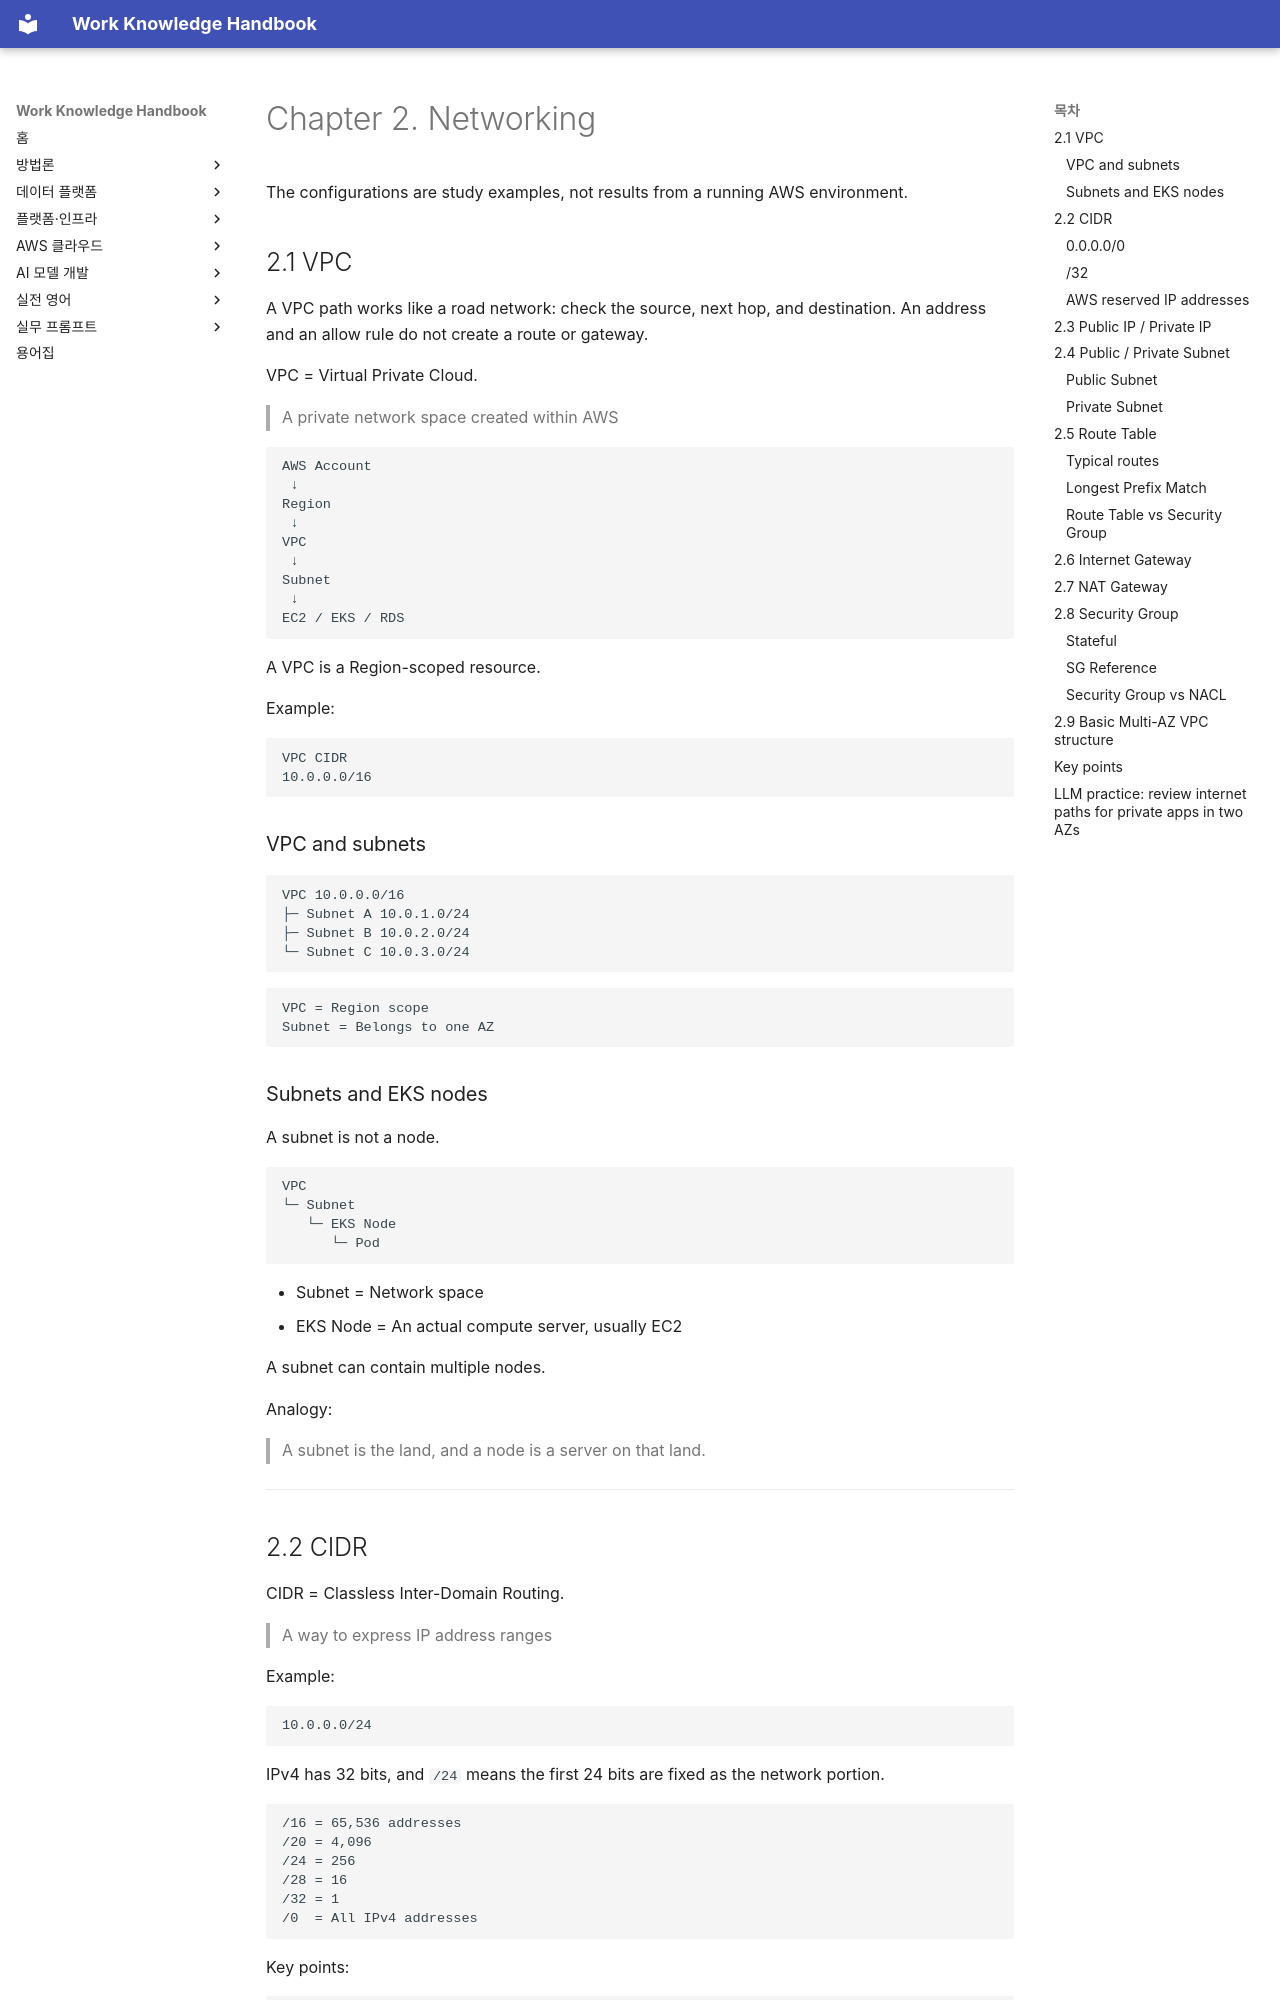

repository: nohdol97/work-handbook · page: en/aws-cloud/networking/index.html · generator: mkdocs

---
id: aws-cloud-networking
status: studied
last_updated: 2026-10-18
last_reviewed: 2026-10-18
knowledge_ids:
  - AWSC-02-01
  - AWSC-02-02
  - AWSC-02-03
  - AWSC-02-04
  - AWSC-02-05
  - AWSC-02-06
  - AWSC-02-07
  - AWSC-02-08
  - AWSC-02-09
---

# Chapter 2. Networking

The configurations are study examples, not results from a running AWS environment.

<!-- SOURCE CORE START -->

## 2.1 VPC

A VPC path works like a road network: check the source, next hop, and destination. An address and an allow rule do not create a route or gateway.

VPC = Virtual Private Cloud.

> A private network space created within AWS

```text
AWS Account
 ↓
Region
 ↓
VPC
 ↓
Subnet
 ↓
EC2 / EKS / RDS
```

A VPC is a Region-scoped resource.

Example:
```text
VPC CIDR
10.0.0.0/16
```

### VPC and subnets
```text
VPC 10.0.0.0/16
├─ Subnet A 10.0.1.0/24
├─ Subnet B 10.0.2.0/24
└─ Subnet C 10.0.3.0/24
```

```text
VPC = Region scope
Subnet = Belongs to one AZ
```

### Subnets and EKS nodes
A subnet is not a node.

```text
VPC
└─ Subnet
   └─ EKS Node
      └─ Pod
```

- Subnet = Network space
- EKS Node = An actual compute server, usually EC2

A subnet can contain multiple nodes.

Analogy:
> A subnet is the land, and a node is a server on that land.

---

## 2.2 CIDR

CIDR = Classless Inter-Domain Routing.

> A way to express IP address ranges

Example:
```text
10.0.0.0/24
```

IPv4 has 32 bits, and `/24` means the first 24 bits are fixed as the network portion.

```text
/16 = 65,536 addresses
/20 = 4,096
/24 = 256
/28 = 16
/32 = 1
/0  = All IPv4 addresses
```

Key points:
```text
A smaller prefix number means a larger range
A larger prefix number means a smaller range
```

### 0.0.0.0/0
Matches all IPv4 addresses.

### /32
Means exactly one IP address.
